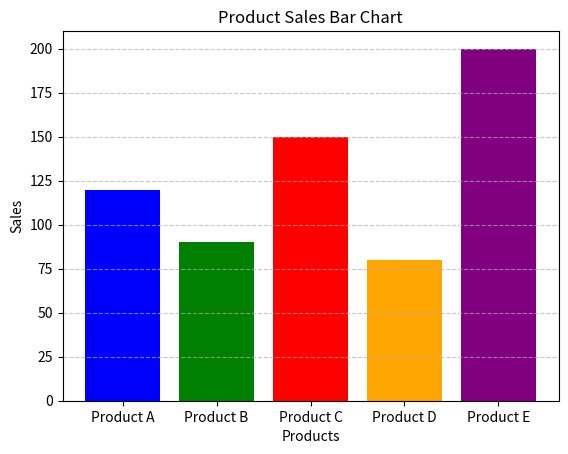

This figure's Python source:
import matplotlib.pyplot as plt

def bar_chart(products, sales):
    plt.bar(products, sales, color=['blue', 'green', 'red', 'orange', 'purple'])
    plt.xlabel("Products")
    plt.ylabel("Sales")
    plt.title("Product Sales Bar Chart")
    plt.grid(axis='y', linestyle='--', alpha=0.7)
    plt.show()

# Example usage
products = ["Product A", "Product B", "Product C", "Product D", "Product E"]
sales = [120, 90, 150, 80, 200]

bar_chart(products, sales)
